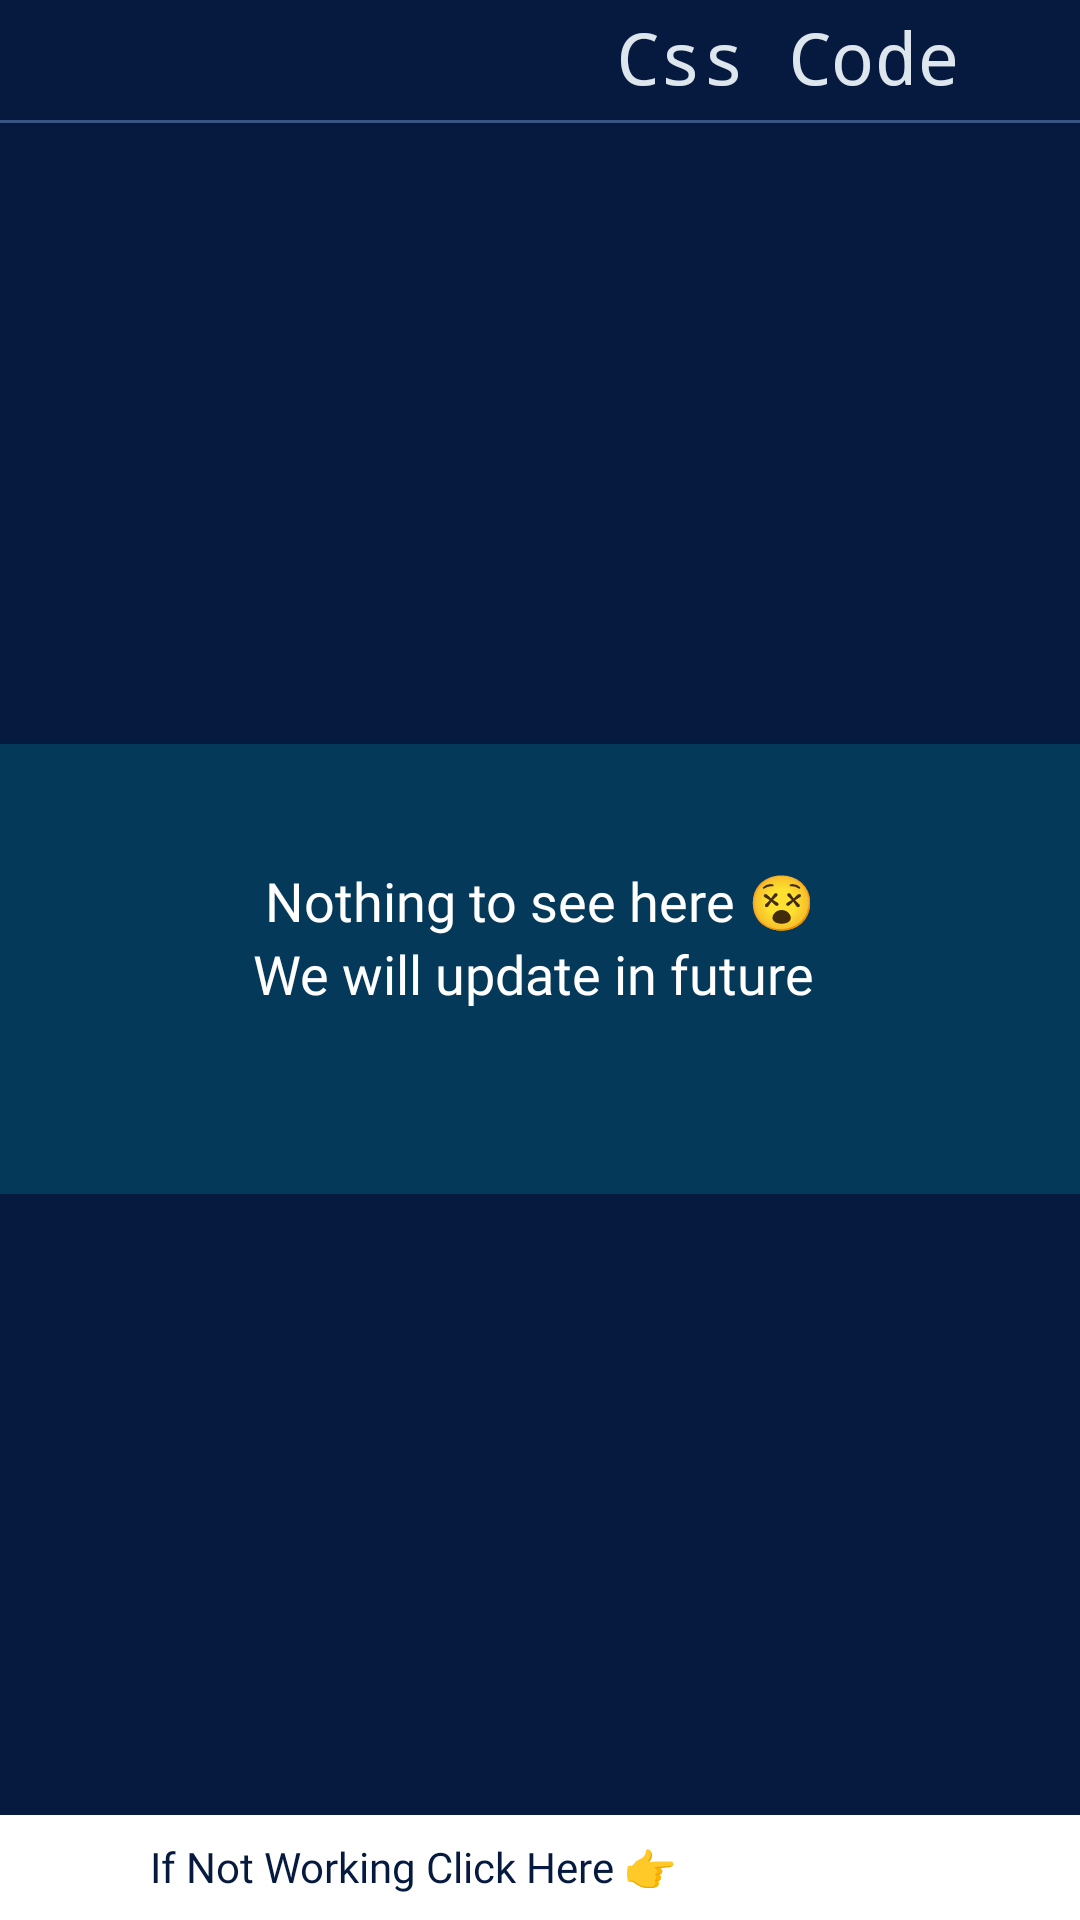

The Android layout XML behind this screen, and the referenced resources:
<!-- AndroidManifest.xml: application theme Theme.StudyDoc -->
<!-- res/layout/activity_css_program.xml -->
<?xml version="1.0" encoding="utf-8"?>
<androidx.constraintlayout.widget.ConstraintLayout xmlns:android="http://schemas.android.com/apk/res/android"
    xmlns:app="http://schemas.android.com/apk/res-auto"
    xmlns:tools="http://schemas.android.com/tools"
    android:layout_width="match_parent"
    android:layout_height="match_parent"
    tools:context=".CProgram"
    android:background="@color/application_background">

    <ImageView
        android:id="@+id/imageView9"
        android:layout_width="wrap_content"
        android:layout_height="40dp"
        app:layout_constraintStart_toStartOf="parent"
        app:layout_constraintTop_toTopOf="parent"
        app:srcCompat="@drawable/back_button" />

    <TextView
        android:id="@+id/textView5"
        android:layout_width="wrap_content"
        android:layout_height="wrap_content"
        android:layout_marginEnd="40dp"
        android:text="Css Code"
        android:textColor="@color/text_color"
        android:fontFamily="monospace"
        android:textSize="24dp"
        app:layout_constraintBottom_toTopOf="@+id/view7"
        app:layout_constraintEnd_toEndOf="parent"
        app:layout_constraintTop_toTopOf="parent"
        app:layout_constraintVertical_bias="0.355" />

    <View
        android:id="@+id/view7"
        android:layout_width="wrap_content"
        android:layout_height="1dp"
        android:background="@color/hover_color"
        app:layout_constraintTop_toBottomOf="@+id/imageView9"
        tools:layout_editor_absoluteX="3dp"
        tools:ignore="MissingConstraints" />


    <View
        android:id="@+id/view10"
        android:layout_width="wrap_content"
        android:layout_height="35dp"
        android:layout_x="13dp"
        android:layout_y="262dp"
        android:background="@color/white"
        app:layout_constraintBottom_toBottomOf="parent" />

    <TextView
        android:id="@+id/textView21"
        android:layout_width="wrap_content"
        android:layout_height="20dp"
        android:fontFamily="@font/monospacebold"
        android:paddingLeft="50dp"
        android:text="If Not Working Click Here 👉"
        android:textColor="@color/application_background"
        app:layout_constraintBottom_toBottomOf="parent"
        app:layout_constraintTop_toTopOf="@+id/view10" />

    <ImageView
        android:id="@+id/imageView24"
        android:layout_width="wrap_content"
        android:layout_height="wrap_content"
        android:layout_x="247dp"
        android:paddingLeft="20dp"
        android:layout_y="745dp"
        app:layout_constraintBottom_toBottomOf="parent"
        app:layout_constraintStart_toEndOf="@+id/textView21"
        app:layout_constraintTop_toTopOf="@+id/view10"
        app:srcCompat="@drawable/baseline_send_24" />

    <View
        android:id="@+id/view11"
        android:layout_width="wrap_content"
        android:layout_height="150dp"
        android:background="@color/notes_button_color"
        app:layout_constraintBottom_toTopOf="@+id/view10"
        app:layout_constraintTop_toBottomOf="@+id/view7"
        tools:layout_editor_absoluteX="3dp" />

    <TextView
        android:id="@+id/textView20"
        android:layout_width="wrap_content"
        android:layout_height="wrap_content"
        android:layout_marginTop="40dp"
        android:fontFamily="@font/monospacebold"
        android:text="Nothing to see here 😵"
        android:textColor="@color/white"
        android:textSize="18dp"
        app:layout_constraintEnd_toEndOf="parent"
        app:layout_constraintStart_toStartOf="@+id/view11"
        app:layout_constraintTop_toTopOf="@+id/view11" />

    <TextView
        android:id="@+id/textView24"
        android:layout_width="wrap_content"
        android:layout_height="wrap_content"
        android:fontFamily="@font/monospacebold"
        android:text="We will update in future "
        android:textColor="@color/white"
        android:textSize="18dp"
        app:layout_constraintEnd_toEndOf="@+id/view11"
        app:layout_constraintStart_toStartOf="@+id/view11"
        app:layout_constraintTop_toBottomOf="@+id/textView20" />

</androidx.constraintlayout.widget.ConstraintLayout>
<!-- resources referenced by this layout -->
<resources>
  <color name="application_background">#061A40</color>
  <color name="hover_color">#608CB1F1</color>
  <color name="notes_button_color">#2200FFFF</color>
  <color name="text_color">#DDE6ED</color>
  <color name="white">#FFFFFFFF</color>
  <style name="Theme.StudyDoc" parent="Base.Theme.StudyDoc" />
  <style name="Base.Theme.StudyDoc" parent="Theme.Material3.DayNight.NoActionBar">
          
          
      </style>
</resources>
